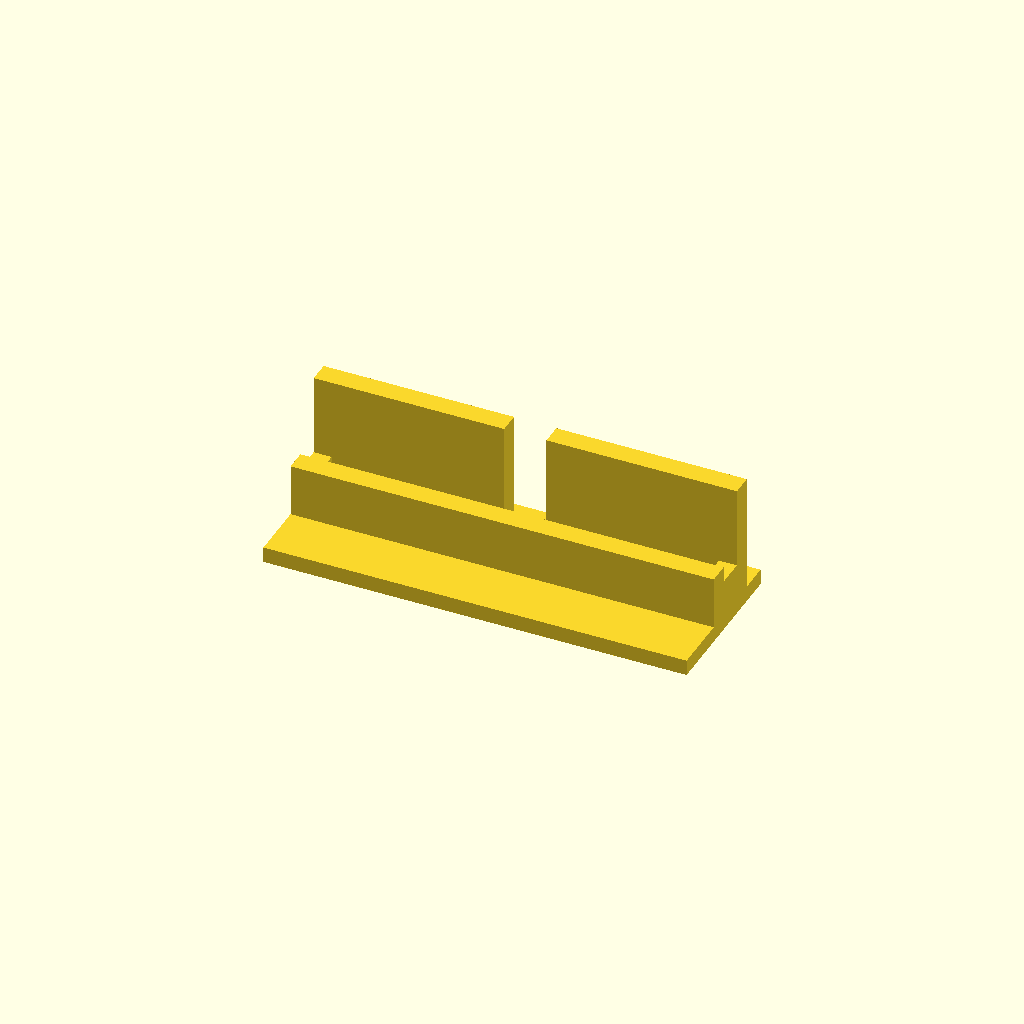
Cell 1 — every parameter at its default value.
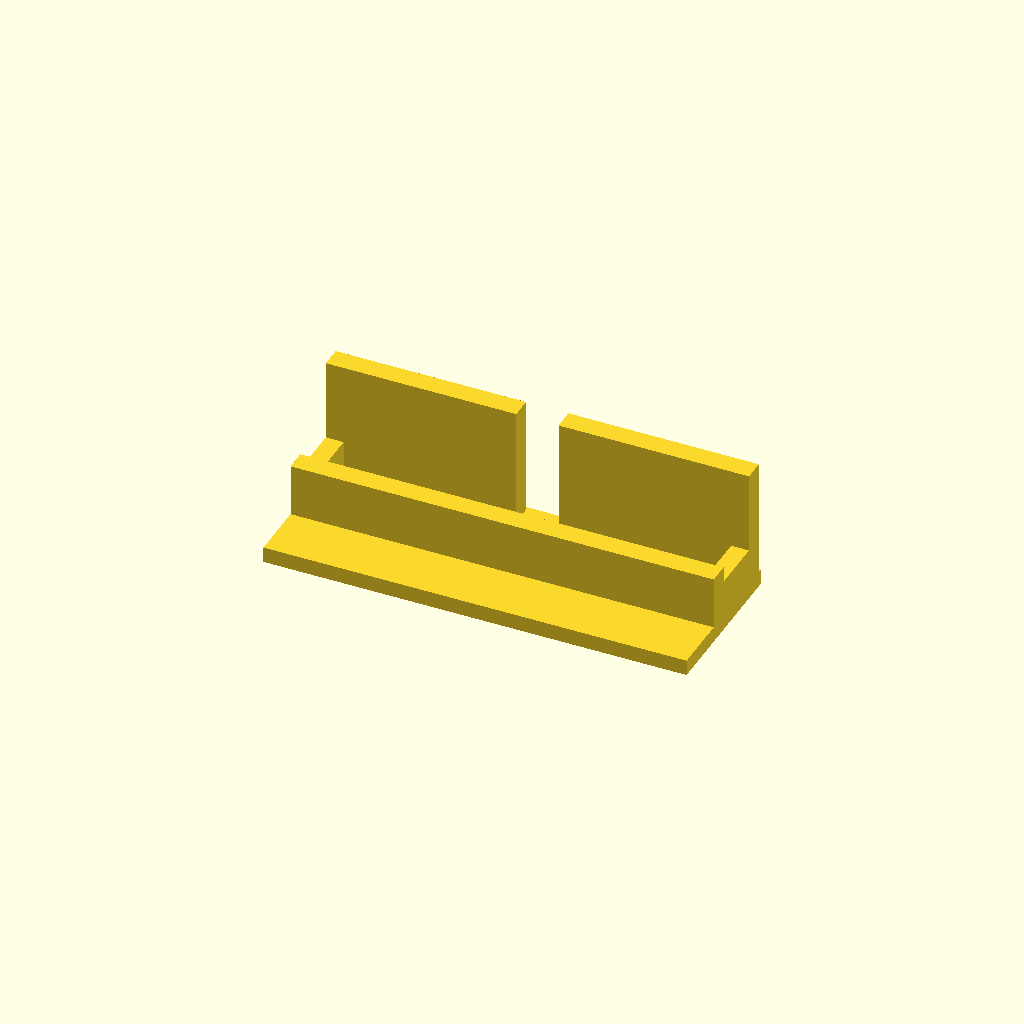
Cell 2: the same model with device_t = 19.6.
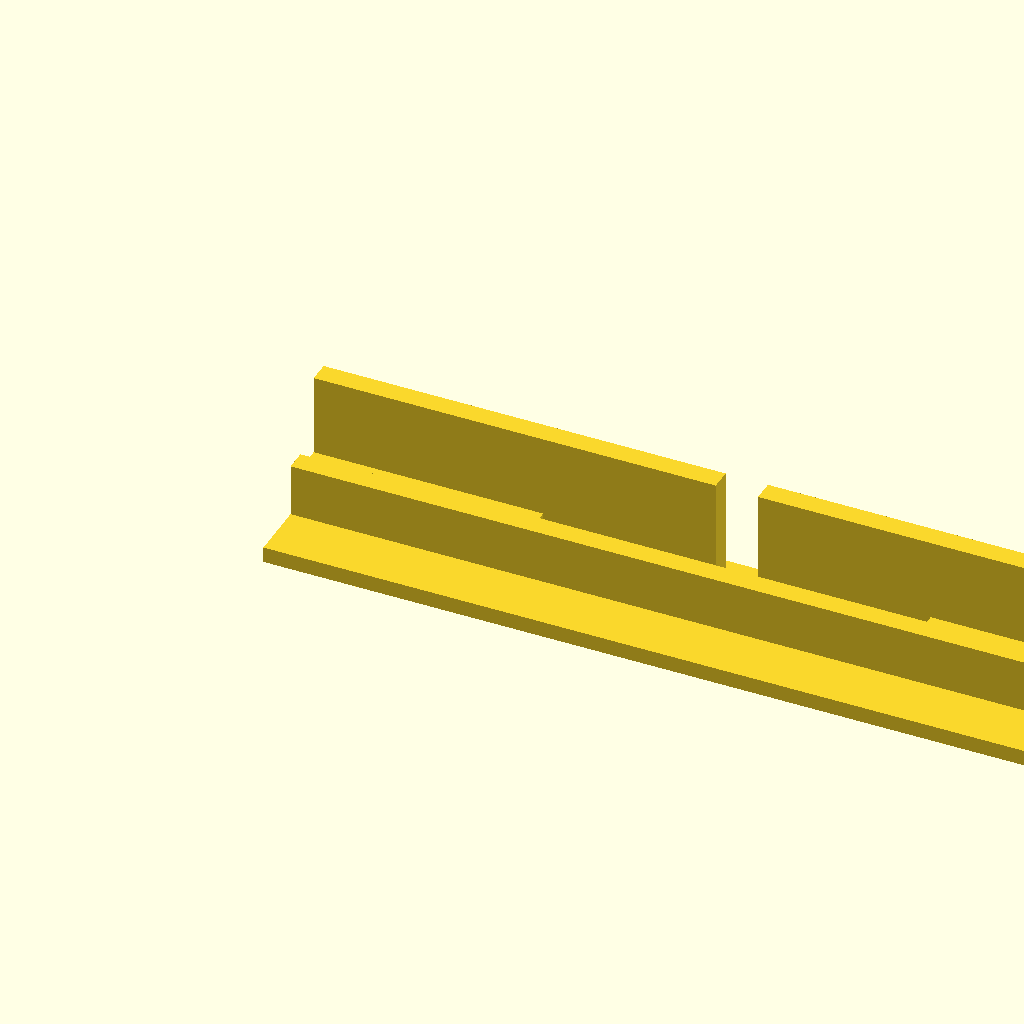
Cell 3: the same model with base_w = 320.
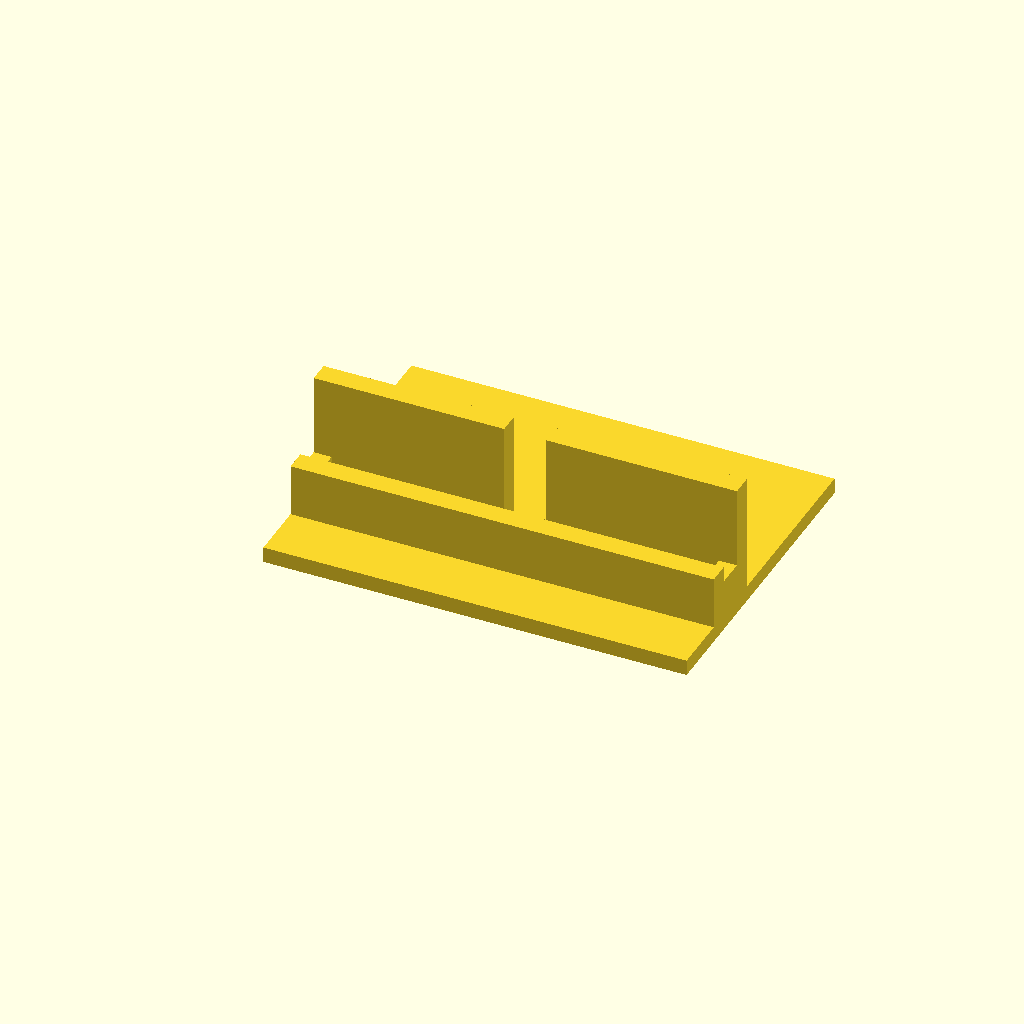
Cell 4: base_d = 120 (everything else at default).
One fixed orthographic camera (rotation 55°, 0°, 25°; colour scheme Cornfield) for every cell.
OpenSCAD source file windfall-hunter/assets/homeview-counter-cradle.scad:
// Apple HomeView (Wall Mounted model) counter cradle, v0 loose fit.
// Published numbers only (Apple tech specs, Oct 13 2026): 145.5 x 145.5 x 9.8 mm, 286 g.
// Purpose: stand the mount-less wall unit upright on a counter or shelf, powered by its
// own USB-C cable, until Apple's magnet layout is known and a fitted mount can be made.
// Not an Apple product. Revise after units ship on Nov 13 2026.

device_w   = 145.5;  // width, mm
device_t   = 9.8;    // thickness, mm
clearance  = 1.0;    // slot clearance, mm (tighten to 0.6 after a fit test)
base_w     = 160;    // cradle width
base_d     = 60;     // cradle depth
base_h     = 6;      // base thickness
front_lip_h = 20;    // front lip height above base
back_lip_h  = 45;    // back lip height above base
lip_t      = 8;      // lip thickness
front_y    = 22;     // where the front lip starts (from the front edge)
notch_w    = 16;     // cable notch in the back lip, for a USB-C plug
side_stop_h = 14;    // small blocks that centre the device

slot_w = device_t + clearance;
slot_y = front_y + lip_t;
back_y = slot_y + slot_w;

module box(x, y, z, w, d, h) { translate([x, y, z]) cube([w, d, h]); }

union() {
  box(0, 0, 0, base_w, base_d, base_h);                               // base
  box(0, front_y, base_h, base_w, lip_t, front_lip_h);                 // front lip
  box(0, back_y, base_h, (base_w - notch_w) / 2, lip_t, back_lip_h);   // back lip, left
  box((base_w + notch_w) / 2, back_y, base_h, (base_w - notch_w) / 2, lip_t, back_lip_h); // back lip, right
  box(0, slot_y, base_h, (base_w - device_w - clearance) / 2, slot_w, side_stop_h);               // left stop
  box((base_w + device_w + clearance) / 2, slot_y, base_h, (base_w - device_w - clearance) / 2, slot_w, side_stop_h); // right stop
}
Customizer parameters (derived from the source; name, type, default, range or options):
device_w: number, default 145.5
device_t: number, default 9.8
clearance: number, default 1
base_w: number, default 160
base_d: number, default 60
base_h: number, default 6
front_lip_h: number, default 20
back_lip_h: number, default 45
lip_t: number, default 8
front_y: number, default 22
notch_w: number, default 16
side_stop_h: number, default 14
